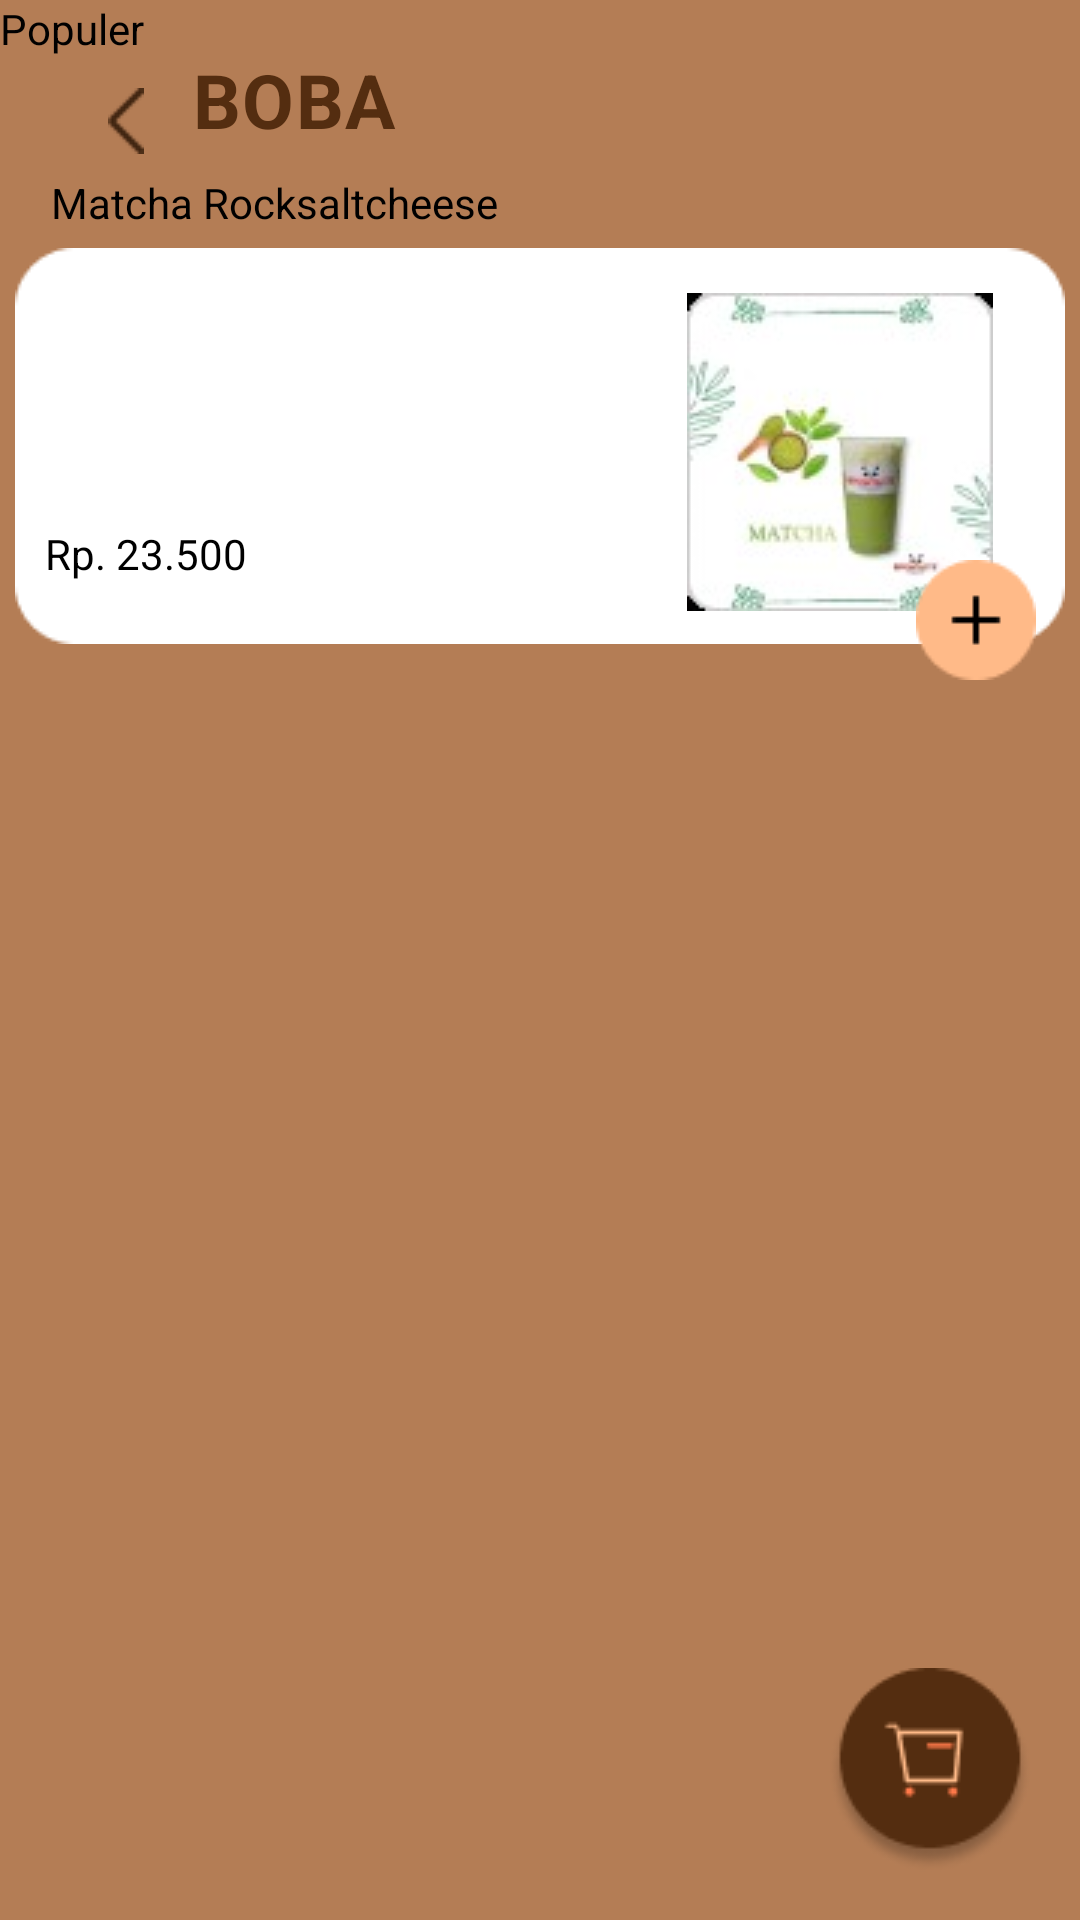

Layout XML and referenced resources for this Android screen:
<!-- AndroidManifest.xml: application theme Theme.BRoCAF -->
<!-- res/layout/activity_boba.xml -->
<?xml version="1.0" encoding="utf-8"?>
<androidx.constraintlayout.widget.ConstraintLayout xmlns:android="http://schemas.android.com/apk/res/android"
    xmlns:app="http://schemas.android.com/apk/res-auto"
    xmlns:tools="http://schemas.android.com/tools"
    android:layout_width="match_parent"
    android:layout_height="match_parent"
    android:background="#B47D55"
    tools:context=".BobaActivity">

    <TextView
        android:id="@+id/boba"
        android:layout_width="wrap_content"
        android:layout_height="wrap_content"
        android:layout_marginStart="8dp"
        android:layout_marginBottom="32dp"
        android:letterSpacing="0.02"
        android:text="BOBA"
        android:textColor="#542D10"
        android:textSize="25sp"
        android:textStyle="bold"
        app:layout_constraintBottom_toTopOf="@+id/rectangleBoba"
        app:layout_constraintEnd_toEndOf="parent"
        app:layout_constraintHorizontal_bias="0.0"
        app:layout_constraintStart_toEndOf="@+id/backButton"
        app:layout_constraintTop_toTopOf="parent"
        app:layout_constraintVertical_bias="0.969"
        tools:ignore="MissingConstraints" />

    <ImageView
        android:id="@+id/rectangleBoba"
        android:layout_width="wrap_content"
        android:layout_height="wrap_content"
        app:layout_constraintBottom_toBottomOf="parent"
        app:layout_constraintEnd_toEndOf="parent"
        app:layout_constraintHorizontal_bias="0.491"
        app:layout_constraintStart_toStartOf="parent"
        app:layout_constraintTop_toTopOf="parent"
        app:layout_constraintVertical_bias="0.163"
        app:srcCompat="@drawable/bgputih"
        tools:ignore="MissingConstraints" />

    <TextView
        android:id="@+id/matchaBoba"
        android:layout_width="wrap_content"
        android:layout_height="wrap_content"
        android:layout_marginTop="4dp"
        android:text="Matcha Rocksaltcheese"
        android:textColor="@color/black"
        app:layout_constraintBottom_toTopOf="@+id/popular"
        app:layout_constraintEnd_toEndOf="@+id/rectangleBoba"
        app:layout_constraintHorizontal_bias="0.059"
        app:layout_constraintStart_toStartOf="@+id/rectangleBoba"
        app:layout_constraintTop_toTopOf="@+id/rectangleBoba"
        app:layout_constraintVertical_bias="0.272"
        tools:ignore="MissingConstraints" />

    <TextView
        android:id="@+id/popular"
        android:layout_width="wrap_content"
        android:layout_height="wrap_content"
        android:text="Populer"
        android:textColor="@color/black"
        tools:ignore="MissingConstraints"
        tools:layout_editor_absoluteX="66dp"
        tools:layout_editor_absoluteY="132dp" />

    <TextView
        android:id="@+id/priceBoba"
        android:layout_width="wrap_content"
        android:layout_height="wrap_content"
        android:text="Rp. 23.500"
        android:textColor="@color/black"
        app:layout_constraintBottom_toBottomOf="@+id/rectangleBoba"
        app:layout_constraintEnd_toStartOf="@+id/imgBoba"
        app:layout_constraintHorizontal_bias="0.064"
        app:layout_constraintStart_toStartOf="@+id/rectangleBoba"
        app:layout_constraintTop_toBottomOf="@+id/popular"
        app:layout_constraintVertical_bias="0.883"
        tools:ignore="MissingConstraints" />

    <ImageView
        android:id="@+id/imgBoba"
        android:layout_width="wrap_content"
        android:layout_height="wrap_content"
        android:layout_marginEnd="24dp"
        android:background="@android:color/transparent"
        android:backgroundTint="@color/white"
        app:layout_constraintBottom_toBottomOf="@+id/rectangleBoba"
        app:layout_constraintEnd_toEndOf="@+id/rectangleBoba"
        app:layout_constraintHorizontal_bias="1.0"
        app:layout_constraintStart_toEndOf="@+id/matchaBoba"
        app:layout_constraintTop_toTopOf="@+id/rectangleBoba"
        app:layout_constraintVertical_bias="0.576"
        app:srcCompat="@drawable/img_8"
        tools:ignore="MissingConstraints" />

    <ImageView
        android:id="@+id/favorite"
        android:layout_width="wrap_content"
        android:layout_height="20dp"
        app:layout_constraintBottom_toTopOf="@+id/priceBoba"
        app:layout_constraintEnd_toStartOf="@+id/popular"
        app:layout_constraintHorizontal_bias="0.833"
        app:layout_constraintStart_toStartOf="@+id/rectangleBoba"
        app:layout_constraintTop_toBottomOf="@+id/matchaBoba"
        app:layout_constraintVertical_bias="0.118"
        app:srcCompat="@drawable/heart"
        tools:ignore="MissingConstraints" />

    <ImageButton
        android:id="@+id/ButtonPlusBoba"
        android:layout_width="wrap_content"
        android:layout_height="wrap_content"
        android:layout_marginTop="104dp"
        android:background="@android:color/transparent"
        app:layout_constraintBottom_toBottomOf="parent"
        app:layout_constraintEnd_toEndOf="parent"
        app:layout_constraintHorizontal_bias="0.953"
        app:layout_constraintStart_toStartOf="@+id/rectangleBoba"
        app:layout_constraintTop_toTopOf="@+id/rectangleBoba"
        app:layout_constraintVertical_bias="0.0"
        app:srcCompat="@drawable/tmblplus"
        tools:ignore="MissingConstraints,SpeakableTextPresentCheck,TouchTargetSizeCheck" />

    <ImageButton
        android:id="@+id/keranjang"
        android:layout_width="wrap_content"
        android:layout_height="wrap_content"
        android:layout_marginEnd="16dp"
        android:layout_marginBottom="16dp"
        android:background="@android:color/transparent"
        app:layout_constraintBottom_toBottomOf="parent"
        app:layout_constraintEnd_toEndOf="parent"
        app:srcCompat="@drawable/tmblblj"
        tools:ignore="MissingConstraints,SpeakableTextPresentCheck" />

    <ImageButton
        android:id="@+id/backButton"
        android:layout_width="28dp"
        android:layout_height="36dp"
        android:layout_marginStart="28dp"
        android:background="@android:color/transparent"
        app:layout_constraintBottom_toTopOf="@+id/rectangleBoba"
        app:layout_constraintStart_toStartOf="parent"
        app:layout_constraintTop_toTopOf="parent"
        app:layout_constraintVertical_bias="0.482"
        app:srcCompat="@drawable/path"
        tools:ignore="MissingConstraints,SpeakableTextPresentCheck,TouchTargetSizeCheck" />

</androidx.constraintlayout.widget.ConstraintLayout>
<!-- resources referenced by this layout -->
<resources>
  <color name="black">#FF000000</color>
  <color name="white">#FFFFFFFF</color>
  <!-- drawable bgputih: png bitmap (drawable, 1087 bytes) -->
  <!-- drawable heart: png bitmap (drawable, 401 bytes) -->
  <!-- drawable img_8: png bitmap (drawable, 14233 bytes) -->
  <!-- drawable path: png bitmap (drawable, 246 bytes) -->
  <!-- drawable tmblblj: png bitmap (drawable, 3321 bytes) -->
  <!-- drawable tmblplus: png bitmap (drawable, 801 bytes) -->
  <style name="Theme.BRoCAF" parent="Theme.MaterialComponents.DayNight.DarkActionBar">
          
          <item name="colorPrimary">@color/purple_500</item>
          <item name="colorPrimaryVariant">@color/purple_700</item>
          <item name="colorOnPrimary">@color/white</item>
          
          <item name="colorSecondary">@color/teal_200</item>
          <item name="colorSecondaryVariant">@color/teal_700</item>
          <item name="colorOnSecondary">@color/black</item>
          
          <item name="android:statusBarColor">?attr/colorPrimaryVariant</item>
          
      </style>
  <color name="purple_500">#FF6200EE</color>
  <color name="purple_700">#FF3700B3</color>
  <color name="teal_200">#FF03DAC5</color>
  <color name="teal_700">#FF018786</color>
</resources>
